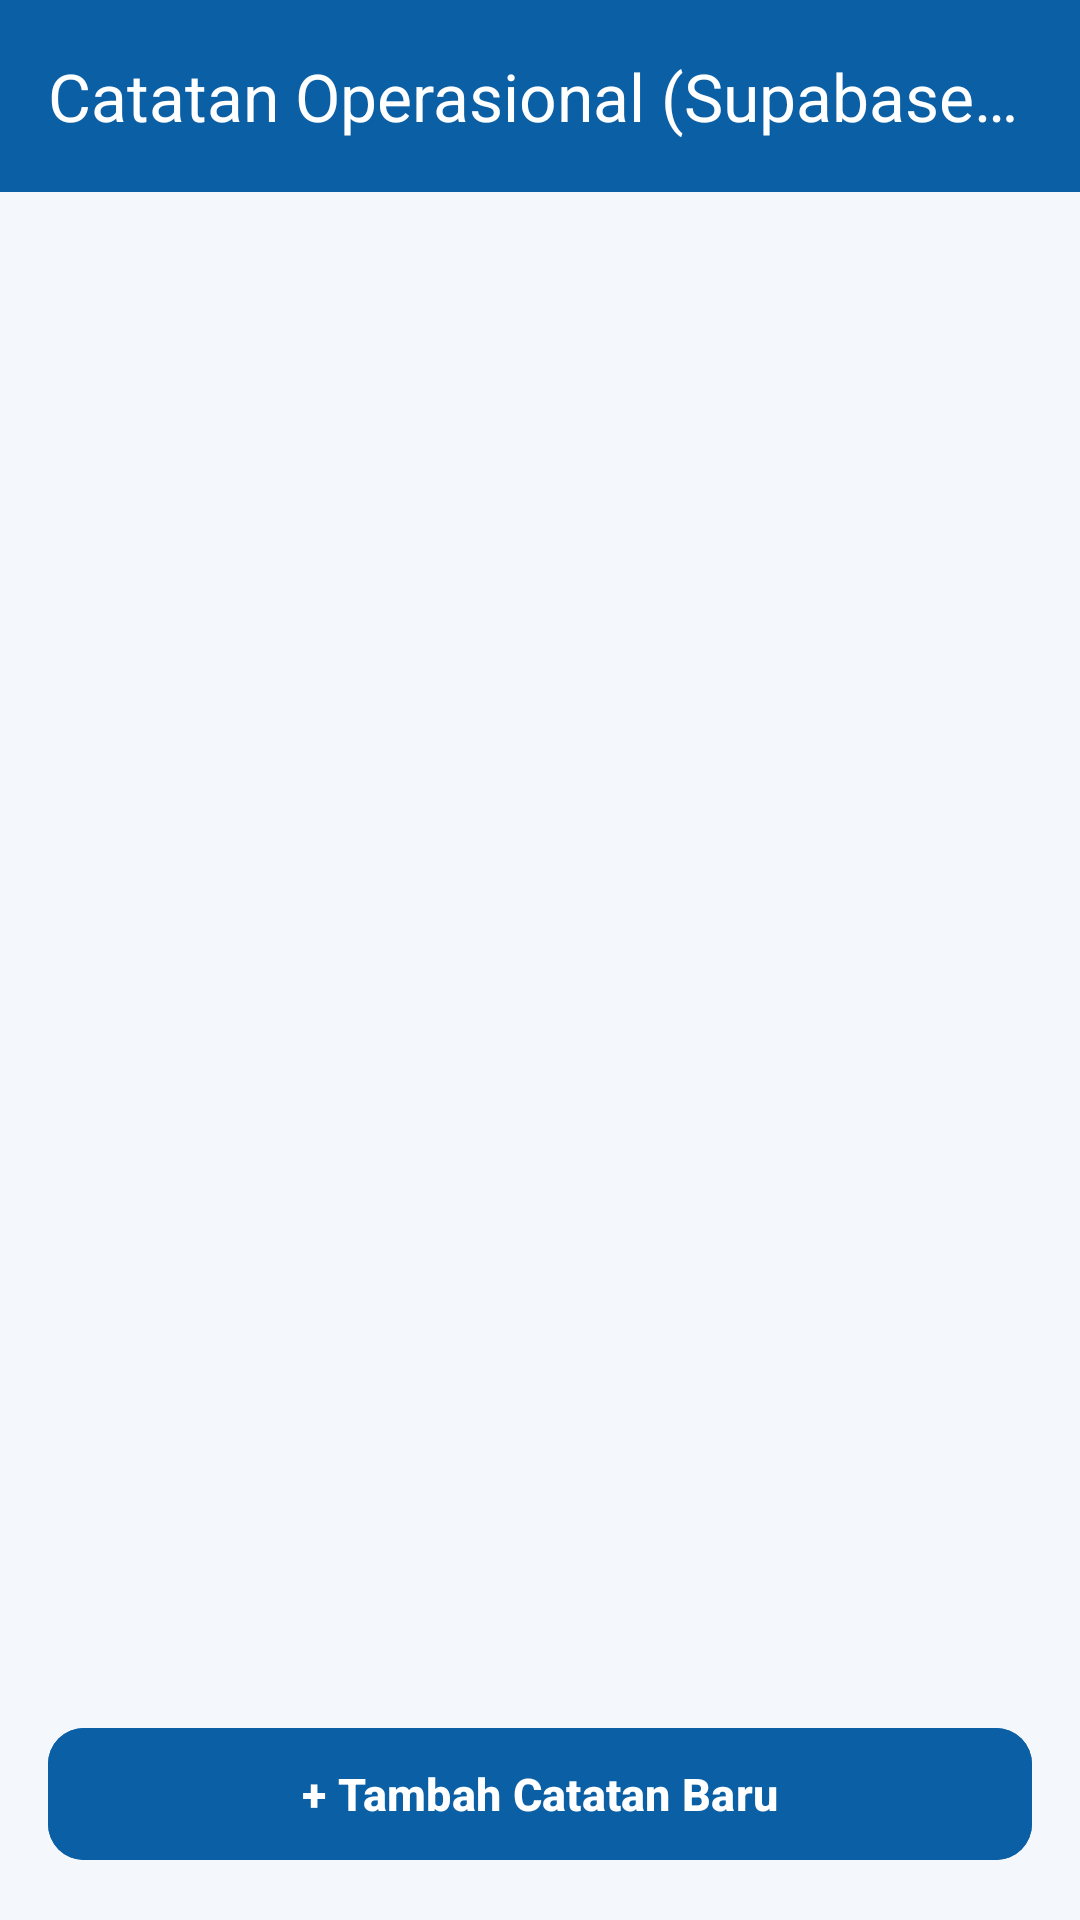

Android layout source for this screen:
<!-- AndroidManifest.xml: application theme Theme.LTAMacho -->
<!-- res/layout/activity_notes.xml -->
<?xml version="1.0" encoding="utf-8"?>
<androidx.coordinatorlayout.widget.CoordinatorLayout xmlns:android="http://schemas.android.com/apk/res/android"
    xmlns:app="http://schemas.android.com/apk/res-auto"
    xmlns:tools="http://schemas.android.com/tools"
    android:layout_width="match_parent"
    android:layout_height="match_parent"
    android:background="@color/app_bg"
    tools:context=".ui.notes.NotesActivity">

    <com.google.android.material.appbar.AppBarLayout
        android:layout_width="match_parent"
        android:layout_height="wrap_content">

        <androidx.appcompat.widget.Toolbar
            android:id="@+id/toolbarNotes"
            android:layout_width="match_parent"
            android:layout_height="?attr/actionBarSize"
            android:background="@color/primary_blue"
            app:title="Catatan Operasional (Supabase CRUD)"
            app:titleTextColor="@color/white" />
    </com.google.android.material.appbar.AppBarLayout>

    <LinearLayout
        android:layout_width="match_parent"
        android:layout_height="match_parent"
        android:orientation="vertical"
        android:padding="16dp"
        app:layout_behavior="@string/appbar_scrolling_view_behavior">

        <FrameLayout
            android:layout_width="match_parent"
            android:layout_height="0dp"
            android:layout_weight="1">

            <androidx.recyclerview.widget.RecyclerView
                android:id="@+id/rvNotes"
                android:layout_width="match_parent"
                android:layout_height="match_parent"
                tools:listitem="@layout/item_note" />

            <TextView
                android:id="@+id/tvEmptyNotes"
                android:layout_width="wrap_content"
                android:layout_height="wrap_content"
                android:layout_gravity="center"
                android:text="Belum ada catatan di Supabase."
                android:textColor="@color/text_muted"
                android:textSize="14sp"
                android:visibility="gone" />

            <ProgressBar
                android:id="@+id/pbNotes"
                android:layout_width="wrap_content"
                android:layout_height="wrap_content"
                android:layout_gravity="center"
                android:visibility="gone" />

        </FrameLayout>

        <com.google.android.material.button.MaterialButton
            android:id="@+id/btnAddNote"
            android:layout_width="match_parent"
            android:layout_height="52dp"
            android:layout_marginTop="12dp"
            android:backgroundTint="@color/primary_blue"
            android:text="+ Tambah Catatan Baru"
            android:textColor="@color/white"
            android:textSize="15sp"
            android:textStyle="bold"
            app:cornerRadius="12dp" />

    </LinearLayout>

</androidx.coordinatorlayout.widget.CoordinatorLayout>
<!-- res/layout/item_note.xml (included above) -->
<?xml version="1.0" encoding="utf-8"?>
<com.google.android.material.card.MaterialCardView xmlns:android="http://schemas.android.com/apk/res/android"
    xmlns:app="http://schemas.android.com/apk/res-auto"
    android:layout_width="match_parent"
    android:layout_height="wrap_content"
    android:layout_marginHorizontal="4dp"
    android:layout_marginVertical="6dp"
    app:cardBackgroundColor="@color/white"
    app:cardCornerRadius="14dp"
    app:cardElevation="2dp"
    app:strokeColor="@color/card_stroke"
    app:strokeWidth="1dp">

    <LinearLayout
        android:layout_width="match_parent"
        android:layout_height="wrap_content"
        android:orientation="vertical"
        android:padding="16dp">

        <RelativeLayout
            android:layout_width="match_parent"
            android:layout_height="wrap_content">

            <TextView
                android:id="@+id/tvNoteTitle"
                android:layout_width="wrap_content"
                android:layout_height="wrap_content"
                android:layout_alignParentStart="true"
                android:layout_toStartOf="@id/layoutActionButtons"
                android:text="Judul Catatan"
                android:textColor="@color/text_primary"
                android:textSize="16sp"
                android:textStyle="bold" />

            <LinearLayout
                android:id="@+id/layoutActionButtons"
                android:layout_width="wrap_content"
                android:layout_height="wrap_content"
                android:layout_alignParentEnd="true"
                android:orientation="horizontal">

                <ImageView
                    android:id="@+id/btnEditNote"
                    android:layout_width="28dp"
                    android:layout_height="28dp"
                    android:background="?attr/selectableItemBackgroundBorderless"
                    android:contentDescription="Edit"
                    android:padding="4dp"
                    app:srcCompat="@android:drawable/ic_menu_edit"
                    app:tint="@color/primary_blue" />

                <ImageView
                    android:id="@+id/btnDeleteNote"
                    android:layout_width="28dp"
                    android:layout_height="28dp"
                    android:layout_marginStart="8dp"
                    android:background="?attr/selectableItemBackgroundBorderless"
                    android:contentDescription="Delete"
                    android:padding="4dp"
                    app:srcCompat="@android:drawable/ic_menu_delete"
                    app:tint="@color/status_error" />

            </LinearLayout>

        </RelativeLayout>

        <TextView
            android:id="@+id/tvNoteContent"
            android:layout_width="match_parent"
            android:layout_height="wrap_content"
            android:layout_marginTop="8dp"
            android:text="Isi catatan operasional..."
            android:textColor="@color/text_secondary"
            android:textSize="13sp" />

    </LinearLayout>

</com.google.android.material.card.MaterialCardView>
<!-- resources referenced by this layout -->
<resources>
  <color name="app_bg">#F4F8FC</color>
  <color name="card_stroke">#E2ECF5</color>
  <color name="primary_blue">#0B5FA5</color>
  <color name="status_error">#C43E4B</color>
  <color name="text_muted">#8C9DAE</color>
  <color name="text_primary">#142C42</color>
  <color name="text_secondary">#5A6E85</color>
  <color name="white">#FFFFFF</color>
  <style name="Theme.LTAMacho" parent="Base.Theme.LTAMacho" />
  <style name="Base.Theme.LTAMacho" parent="Theme.Material3.DayNight.NoActionBar">
          
          
      </style>
</resources>
